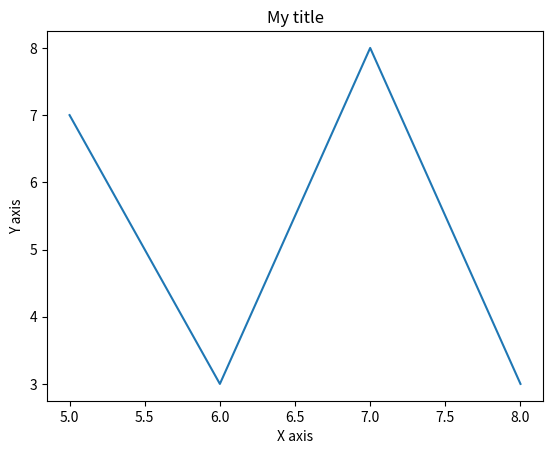

Write the Python code that produced this figure.
# -*- coding: utf-8 -*-
"""
Created on Fri Jun 22 11:08:54 2018

[redacted]
"""

#! Python 3.6.5
#Author: Manuel Garcia Lopez

#Matplotlib labels and titles

from matplotlib import pyplot as plt 

x = [5,6,7,8]

y = [7,3,8,3]

plt.plot(x,y)

plt.title('My title')

plt.ylabel('Y axis')
plt.xlabel('X axis')

plt.show()
